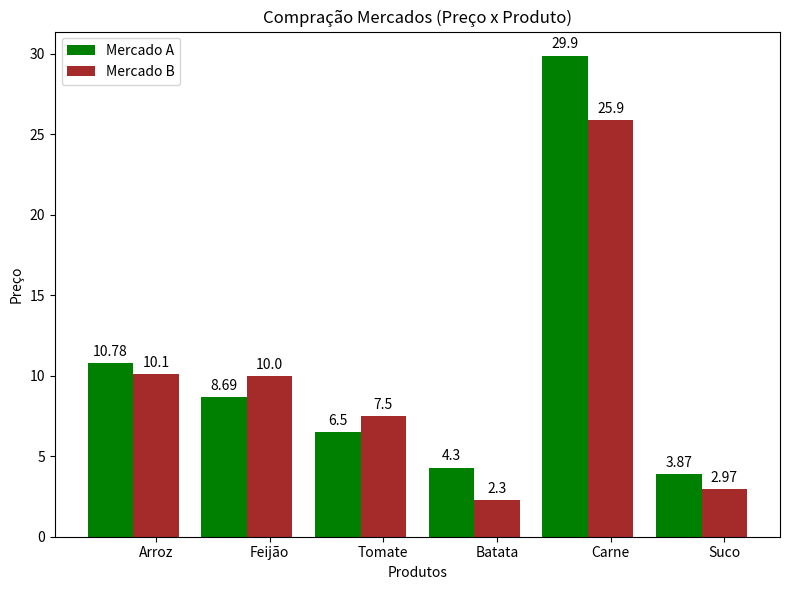

Recreate this plot in Python.
# GRÁFICO DE BARRAS COMPARAÇÃO COM RÓTULO DE DADOS
#
#

# Importação dos pacotes
import numpy as np
import matplotlib.pyplot as plt

# Define o tamanho do gráfico em polegadas
plt.figure(figsize=(8, 6))


def rotulo_dados(barras):
    """
    Adiciona o rótulo de dados para cada barra do gráfico

    param:
            barras: objeto que contém as barras
    """
    for barra in barras:
        altura = barra.get_height()
        plt.annotate('{}'.format(altura),
                     xy=(barra.get_x() + barra.get_width() / 2, altura),
                     xytext=(0, 3),
                     textcoords="offset points",
                     ha='center', va='bottom')


# Produtos vendidos nos mercados
produtos = ['Arroz', 'Feijão', 'Tomate', 'Batata', 'Carne', 'Suco']

# Valor dos produtos vendidos no mercado A
vlr_mercado1 = [10.78, 8.69, 6.5, 4.3, 29.9, 3.87]

# Valor dos produtos vendidos no mercado B
vlr_mercado2 = [10.10, 10.0, 7.5, 2.3, 25.9, 2.97]

# Array com o range de produtos
rp = np.arange(len(produtos))

# Define a largura das barras
largura_barra = 0.4

# Título do gráfico
titulo = 'Compração Mercados (Preço x Produto)'

# Rótulo dos eixos
eixox = 'Produtos'
eixoy = 'Preço'

# Inseri o título do gráfico
plt.title(titulo)

# Inseri o rótulo dos eixos
plt.xlabel(eixox)
plt.ylabel(eixoy)

# Constrói as barras do mercado A
# Passa o objeto como parâmetro para a função que inseri os rótulos de dados
rotulo_dados(plt.bar(rp - (largura_barra / 2), vlr_mercado1,
                     label='Mercado A', color='green', width=largura_barra, tick_label=produtos))

# Constrói as barras do mercado B
# Passa o objeto como parâmetro para a função que inseri os rótulos de dados
rotulo_dados(plt.bar(rp + (largura_barra / 2), vlr_mercado2,
                     label='Mercado B', color='brown', width=largura_barra, tick_label=produtos))

# Encaixa o sugráfico na área da figura
plt.tight_layout()

# Inseri a legenda no gráfico
plt.legend(loc='upper left')

# Exibe o gráfico
plt.show()
